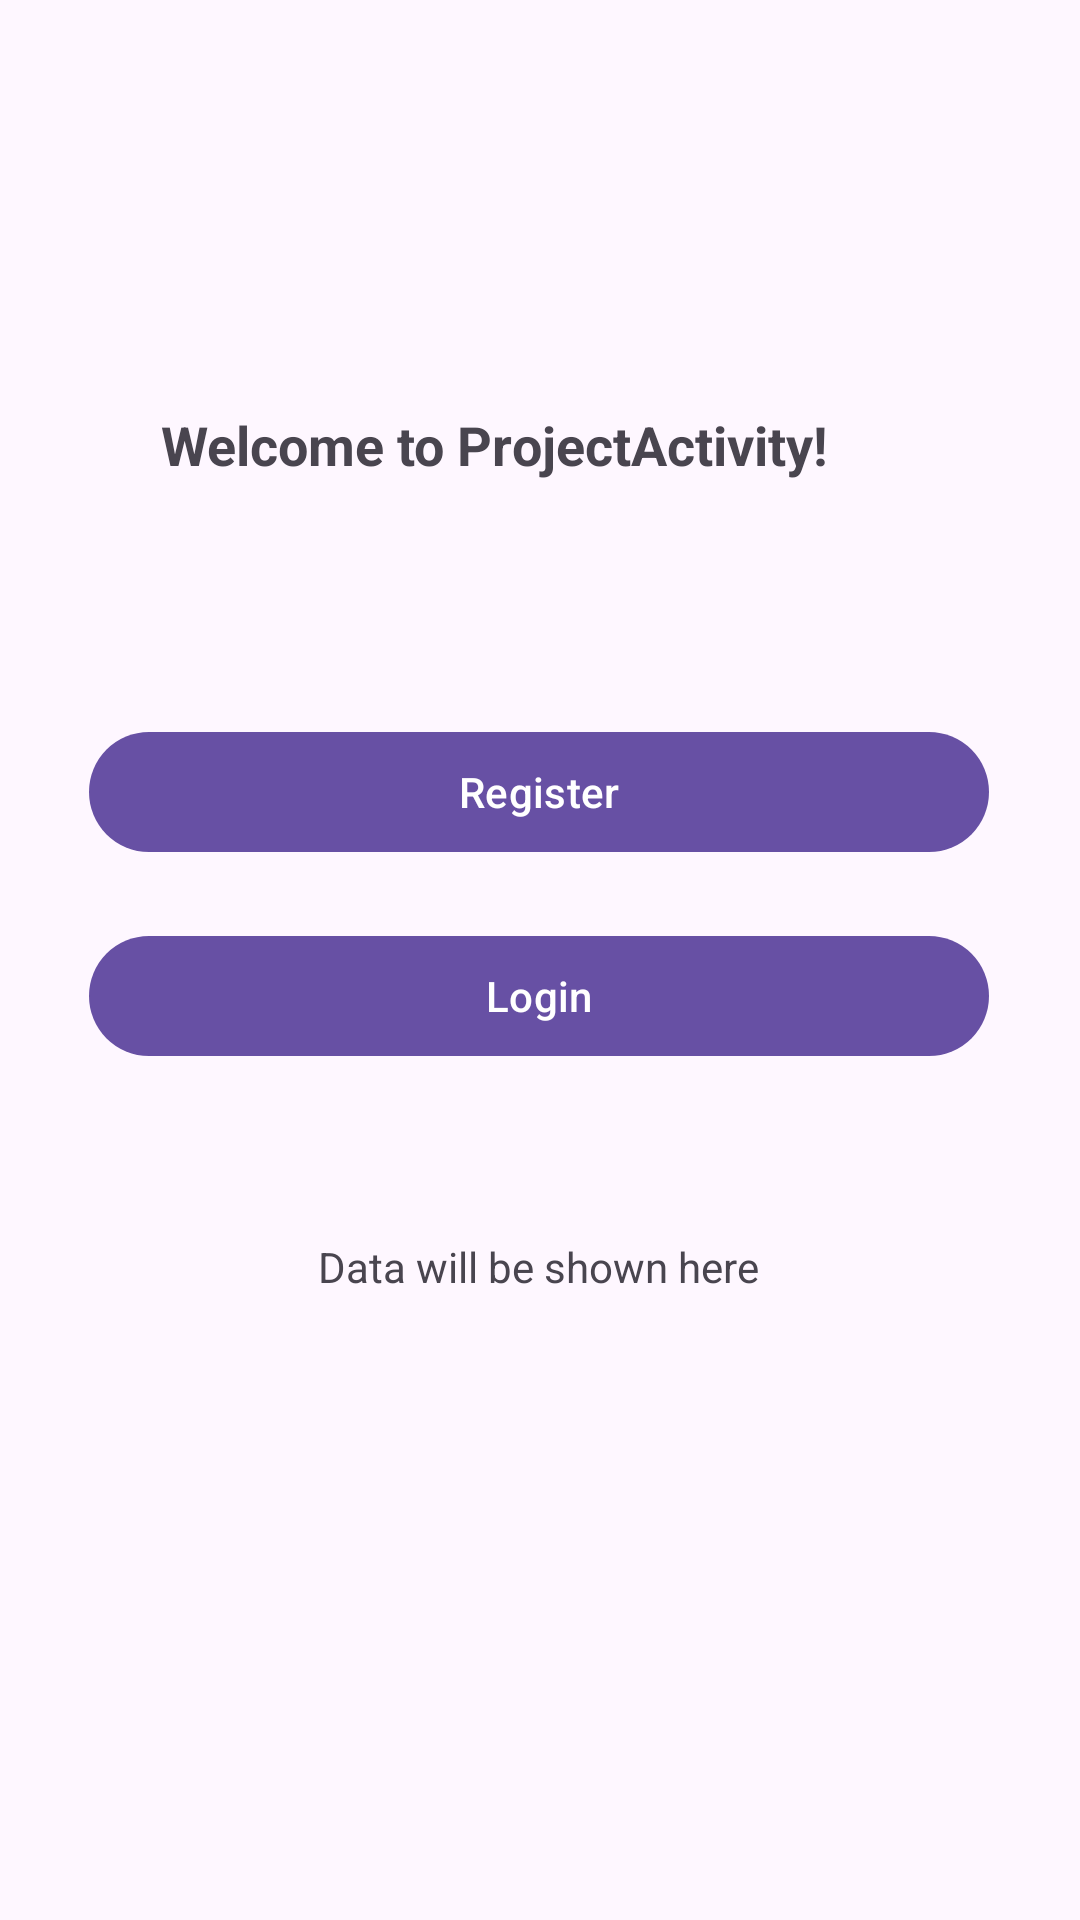

Write the Android layout XML for this screen, with the resource values it uses.
<!-- AndroidManifest.xml: activity theme Base.Theme.ProjectActivity -->
<!-- res/layout/activity_main.xml -->
<?xml version="1.0" encoding="utf-8"?>
<androidx.constraintlayout.widget.ConstraintLayout xmlns:android="http://schemas.android.com/apk/res/android"
    xmlns:app="http://schemas.android.com/apk/res-auto"
    xmlns:tools="http://schemas.android.com/tools"
    android:id="@+id/main"
    android:layout_width="match_parent"
    android:layout_height="match_parent"
    tools:context=".MainActivity">


    <TextView
        android:layout_width="wrap_content"
        android:layout_height="wrap_content"
        android:layout_marginTop="32dp"
        android:layout_marginBottom="16dp"
        android:text="Welcome to ProjectActivity!"
        android:textSize="18sp"
        android:textStyle="bold"
        app:layout_constraintBottom_toBottomOf="parent"
        app:layout_constraintBottom_toTopOf="@+id/btnRegister"
        app:layout_constraintEnd_toEndOf="parent"
        app:layout_constraintHorizontal_bias="0.391"
        app:layout_constraintStart_toStartOf="parent"
        app:layout_constraintTop_toTopOf="parent"
        app:layout_constraintVertical_bias="0.62" />

    <Button
        android:id="@+id/btnRegister"
        android:layout_width="300dp"
        android:layout_height="wrap_content"
        android:layout_marginStart="16dp"
        android:layout_marginTop="240dp"
        android:layout_marginEnd="16dp"
        android:text="Register"
        app:layout_constraintBottom_toTopOf="@id/btnLogin"
        app:layout_constraintEnd_toEndOf="parent"
        app:layout_constraintHorizontal_bias="0.493"
        app:layout_constraintStart_toStartOf="parent"
        app:layout_constraintTop_toTopOf="parent" />

    <Button
        android:id="@+id/btnLogin"
        android:layout_width="300dp"
        android:layout_height="wrap_content"
        android:layout_marginStart="16dp"
        android:layout_marginTop="20dp"
        android:layout_marginEnd="16dp"
        android:text="Login"
        app:layout_constraintEnd_toEndOf="parent"
        app:layout_constraintHorizontal_bias="0.493"
        app:layout_constraintStart_toStartOf="parent"
        app:layout_constraintTop_toBottomOf="@id/btnRegister" />

    <TextView
        android:id="@+id/textViewData"
        android:layout_width="wrap_content"
        android:layout_height="wrap_content"
        android:layout_marginTop="20dp"
        android:text="Data will be shown here"
        app:layout_constraintBottom_toBottomOf="parent"
        app:layout_constraintEnd_toEndOf="parent"
        app:layout_constraintHorizontal_bias="0.498"
        app:layout_constraintStart_toStartOf="parent"
        app:layout_constraintTop_toBottomOf="@id/btnLogin"
        app:layout_constraintVertical_bias="0.149" />


</androidx.constraintlayout.widget.ConstraintLayout>
<!-- resources referenced by this layout -->
<resources>
  <style name="Base.Theme.ProjectActivity" parent="Theme.Material3.DayNight.NoActionBar">
          
          
      </style>
</resources>
